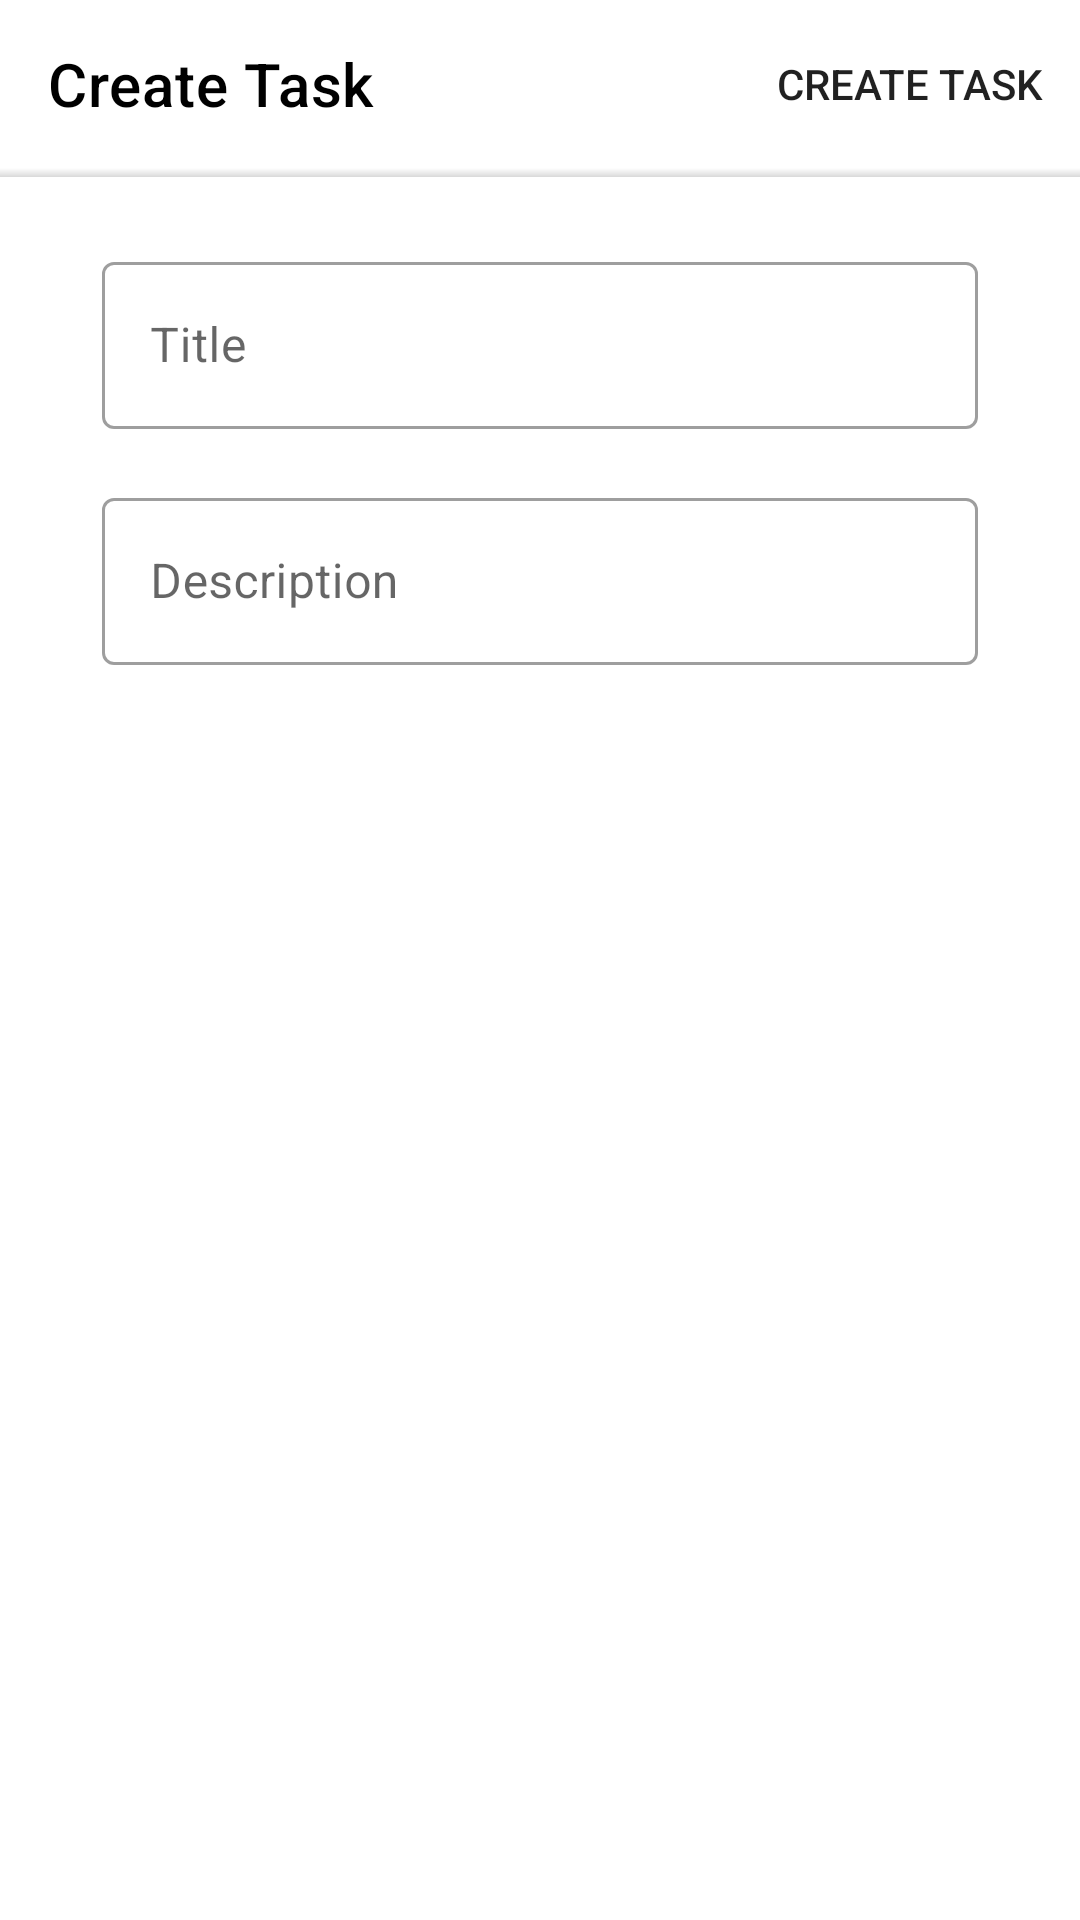

This screen was rendered from an Android layout file. Write that file and the resources it references.
<!-- AndroidManifest.xml: application theme Theme.UniversalTasker -->
<!-- res/layout/fragment_create_task.xml -->
<?xml version="1.0" encoding="utf-8"?>
<layout>

    <androidx.constraintlayout.widget.ConstraintLayout xmlns:android="http://schemas.android.com/apk/res/android"
        xmlns:app="http://schemas.android.com/apk/res-auto"
        xmlns:tools="http://schemas.android.com/tools"
        android:layout_width="match_parent"
        android:layout_height="match_parent"
        tools:context=".ui.create_task.CreateTaskFragment">

        <com.google.android.material.appbar.AppBarLayout
            android:id="@+id/toolbar_layout"
            android:layout_width="match_parent"
            android:layout_height="wrap_content"
            android:background="@color/white"
            app:elevation="0dp"
            app:layout_constraintLeft_toLeftOf="parent"
            app:layout_constraintRight_toRightOf="parent"
            app:layout_constraintTop_toTopOf="parent">

            <com.google.android.material.appbar.MaterialToolbar
                android:id="@+id/toolbar"
                android:layout_width="match_parent"
                android:layout_height="?attr/actionBarSize"
                app:menu="@menu/menu_create_task"
                app:navigationIcon="@drawable/ic_arrow_back"
                app:title="@string/create_task"
                app:titleTextColor="@color/black" />
        </com.google.android.material.appbar.AppBarLayout>

        <View
            android:layout_width="0dp"
            android:layout_height="3dp"
            android:background="@drawable/shadow"
            android:elevation="5dp"
            app:layout_constraintLeft_toLeftOf="parent"
            app:layout_constraintRight_toRightOf="parent"
            app:layout_constraintTop_toBottomOf="@id/toolbar_layout" />

        <com.google.android.material.textfield.TextInputLayout
            style="@style/Widget.MaterialComponents.TextInputLayout.OutlinedBox"
            android:layout_width="match_parent"
            android:layout_height="wrap_content"
            android:layout_marginStart="34dp"
            android:layout_marginEnd="34dp"
            android:hint="@string/title"
            android:paddingStart="0dp"
            android:paddingEnd="0dp"
            app:boxBackgroundColor="@color/white"
            app:layout_constraintBottom_toBottomOf="parent"
            app:layout_constraintEnd_toEndOf="parent"
            app:layout_constraintStart_toStartOf="parent"
            app:layout_constraintTop_toBottomOf="@id/toolbar_layout"
            app:layout_constraintVertical_bias="0.05">

            <com.google.android.material.textfield.TextInputEditText
                android:id="@+id/et_title"
                android:layout_width="match_parent"
                android:layout_height="match_parent"
                android:inputType="text"
                android:textColor="@color/black" />

        </com.google.android.material.textfield.TextInputLayout>

        <com.google.android.material.textfield.TextInputLayout
            style="@style/Widget.MaterialComponents.TextInputLayout.OutlinedBox"
            android:layout_width="match_parent"
            android:layout_height="wrap_content"
            android:layout_marginStart="34dp"
            android:layout_marginEnd="34dp"
            android:background="@android:color/transparent"
            android:hint="@string/description"
            app:boxBackgroundColor="@color/white"
            app:layout_constraintBottom_toBottomOf="parent"
            app:layout_constraintEnd_toEndOf="parent"
            app:layout_constraintStart_toStartOf="parent"
            app:layout_constraintTop_toBottomOf="@id/toolbar_layout"
            app:layout_constraintVertical_bias="0.2">

            <com.google.android.material.textfield.TextInputEditText
                android:id="@+id/et_description"
                android:layout_width="match_parent"
                android:layout_height="match_parent"
                android:inputType="text"
                android:textColor="@color/black" />

        </com.google.android.material.textfield.TextInputLayout>

    </androidx.constraintlayout.widget.ConstraintLayout>
</layout>
<!-- resources referenced by this layout -->
<resources>
  <color name="black">#FF000000</color>
  <color name="white">#FFFFFFFF</color>
  <!-- drawable shadow (drawable) -->
  <?xml version="1.0" encoding="utf-8"?>
  <shape xmlns:android="http://schemas.android.com/apk/res/android">
      <gradient
          android:startColor="@color/shadow"
          android:endColor="@android:color/transparent"
          android:angle="90" />
  </shape>
  <string name="create_task">Create Task</string>
  <string name="description">Description</string>
  <string name="title">Title</string>
  <style name="Theme.UniversalTasker" parent="Theme.MaterialComponents.Light.NoActionBar">
          
          <item name="colorPrimary">@color/purple_500</item>
          <item name="colorPrimaryVariant">@color/purple_700</item>
          <item name="colorOnPrimary">@color/white</item>
          
          <item name="colorSecondary">@color/teal_200</item>
          <item name="colorSecondaryVariant">@color/teal_700</item>
          <item name="colorOnSecondary">@color/black</item>
          
          <item name="android:statusBarColor" tools:targetApi="l">?attr/colorPrimaryVariant</item>
          
      </style>
  <color name="shadow">#26000000</color>
  <color name="purple_500">#FF6200EE</color>
  <color name="purple_700">#FF3700B3</color>
  <color name="teal_200">#FF03DAC5</color>
  <color name="teal_700">#FF018786</color>
</resources>
